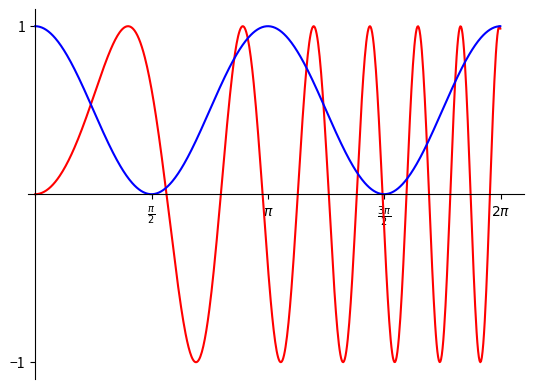

The matplotlib source for this figure:
"""
Author: Jacob Kuczek, jkuczek@purdue.edu
Assignment: 10.4 - Sin Cos
Date: 04/03/2023

Description:
    This program plots a sine and cosine curve using matplotlib and numpy. A plot is first
    established. A range of x values is also extablished. The y range fo rthe sine and cosine
    curves are created using the numpy cos and sin functions according to the assignment's
    specifications. The sine curve is red and the cosine curve is blue. The x and y limits are just
    around the required so that it matches the basis in the assignment. Ticks are made and labeled
    according to assignment specifications. Spines are used to print the x-axis to the middle of
    the plot. Then, the plot is shown.

Contributors:
    Name, login@purdue.edu [repeat for each]

My contributor(s) helped me:
    [ ] understand the assignment expectations without
        telling me how they will approach it.
    [ ] understand different ways to think about a solution
        without helping me plan my solution.
    [ ] think through the meaning of a specific error or
        bug present in my code without looking at my code.
    Note that if you helped somebody else with their code, you
    have to list that person as a contributor.

Academic Integrity Statement:
    I have not used source code obtained from any unauthorized
    source, either modified or unmodified; nor have I provided
    another student access to my code.  The project I am
    submitting is my own original work.
"""

"""Import additional modules below this line (starting with unit 6)."""
import matplotlib.pyplot as plt
from numpy import *

"""Write new functions below this line (starting with unit 4)."""


def main():
    fig, ax = plt.subplots()
    x = arange(0, 2*pi, 0.01)   #X range for sine and cosine
    sine = sin(x**2)
    cosine = cos(x)**2      #Y range for sine and cosine
    ax.plot(x,sine,color = "red")
    ax.plot(x,cosine,color = "blue")    #Plots sine and cosine waves
    ax.set_xlim(-.1,2.1*pi)
    ax.set_ylim(-1.1,1.1)   #Range of x- and y-axis
    ax.set_xticks([pi/2,pi,3*pi/2,2*pi])
    ax.set_yticks([-1,1])   #Ticks for x- and y- axis
    ax.set_xticklabels([r"$\frac{\pi}{2}$", r"$\pi$", r"$\frac{3\pi}{2}$", r"$2\pi$"])
    ax.set_yticklabels(["−1","1"])  #Tick labels for x- and y-axis
    for spine in ['top','right']:
        ax.spines[spine].set_visible(False)
    for spine in ['bottom', 'left']:
        ax.spines[spine].set_position('zero')   #Proper axis formatting
    plt.show()  #Shows graph


"""Do not change anything below this line."""
if __name__ == "__main__":
    main()
